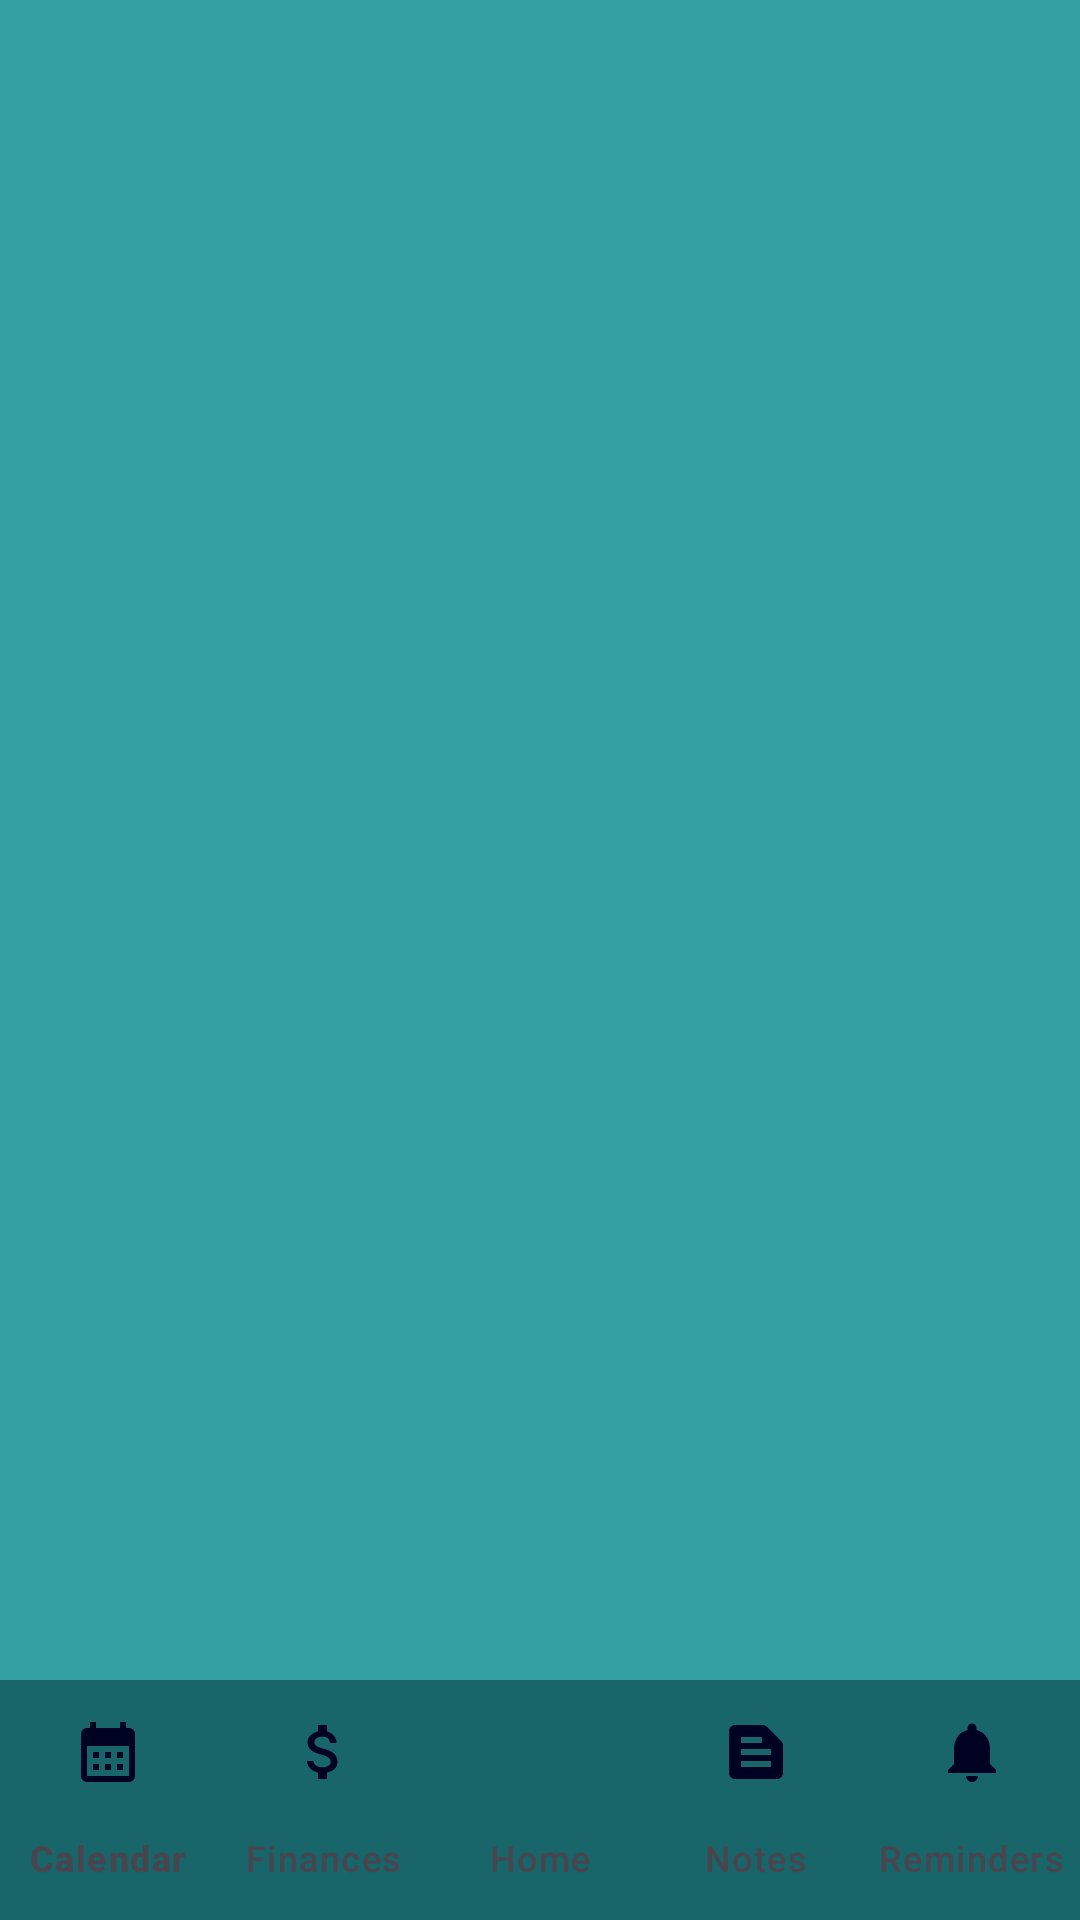

Write the Android layout XML for this screen, with the resource values it uses.
<!-- AndroidManifest.xml: application theme Theme.Recollection -->
<!-- res/layout/activity_main.xml -->
<?xml version="1.0" encoding="utf-8"?>
<androidx.constraintlayout.widget.ConstraintLayout xmlns:android="http://schemas.android.com/apk/res/android"
    xmlns:app="http://schemas.android.com/apk/res-auto"
    xmlns:tools="http://schemas.android.com/tools"
    android:layout_width="match_parent"
    android:layout_height="match_parent"
    tools:context=".MainActivity"
    android:background="@color/teal">

    <FrameLayout
        android:id="@+id/main_frame_layout"
        android:layout_width="match_parent"
        android:layout_height="0dp"
        app:layout_constraintBottom_toTopOf="@id/main_bottom_navigation"
        app:layout_constraintEnd_toEndOf="parent"
        app:layout_constraintStart_toStartOf="parent"
        app:layout_constraintTop_toTopOf="parent" />

    <com.google.android.material.bottomnavigation.BottomNavigationView
        android:id="@+id/main_bottom_navigation"
        android:layout_width="match_parent"
        android:layout_height="wrap_content"
        android:layout_alignParentBottom="true"
        app:layout_constraintBottom_toBottomOf="parent"
        app:menu="@menu/menu_bottom_navigation"
        app:itemRippleColor="@color/white"
        app:itemTextColor="@drawable/bottom_navigation_selector"
        app:itemIconTint="@drawable/bottom_navigation_selector"
        android:background="@color/dark_teal"
        app:labelVisibilityMode="labeled"
        app:itemActiveIndicatorStyle="@style/App.Custom.Indicator">

    </com.google.android.material.bottomnavigation.BottomNavigationView>

</androidx.constraintlayout.widget.ConstraintLayout>
<!-- resources referenced by this layout -->
<resources>
  <color name="dark_teal">#18656A</color>
  <color name="teal">#34A0A4</color>
  <color name="white">#FFFFFFFF</color>
  <style name="App.Custom.Indicator" parent="Widget.Material3.BottomNavigationView.ActiveIndicator">
          <item name="android:color">@color/teal</item>
      </style>
  <style name="Theme.Recollection" parent="Base.Theme.Recollection" />
  <style name="Base.Theme.Recollection" parent="Theme.Material3.DayNight.NoActionBar">
          
          
          <item name="colorPrimary">@color/teal</item>
          <item name="colorPrimaryDark">@color/teal</item>
          <item name="colorSecondary">@color/white</item>
          <item name="colorAccent">@color/dark_teal</item>
      </style>
</resources>
